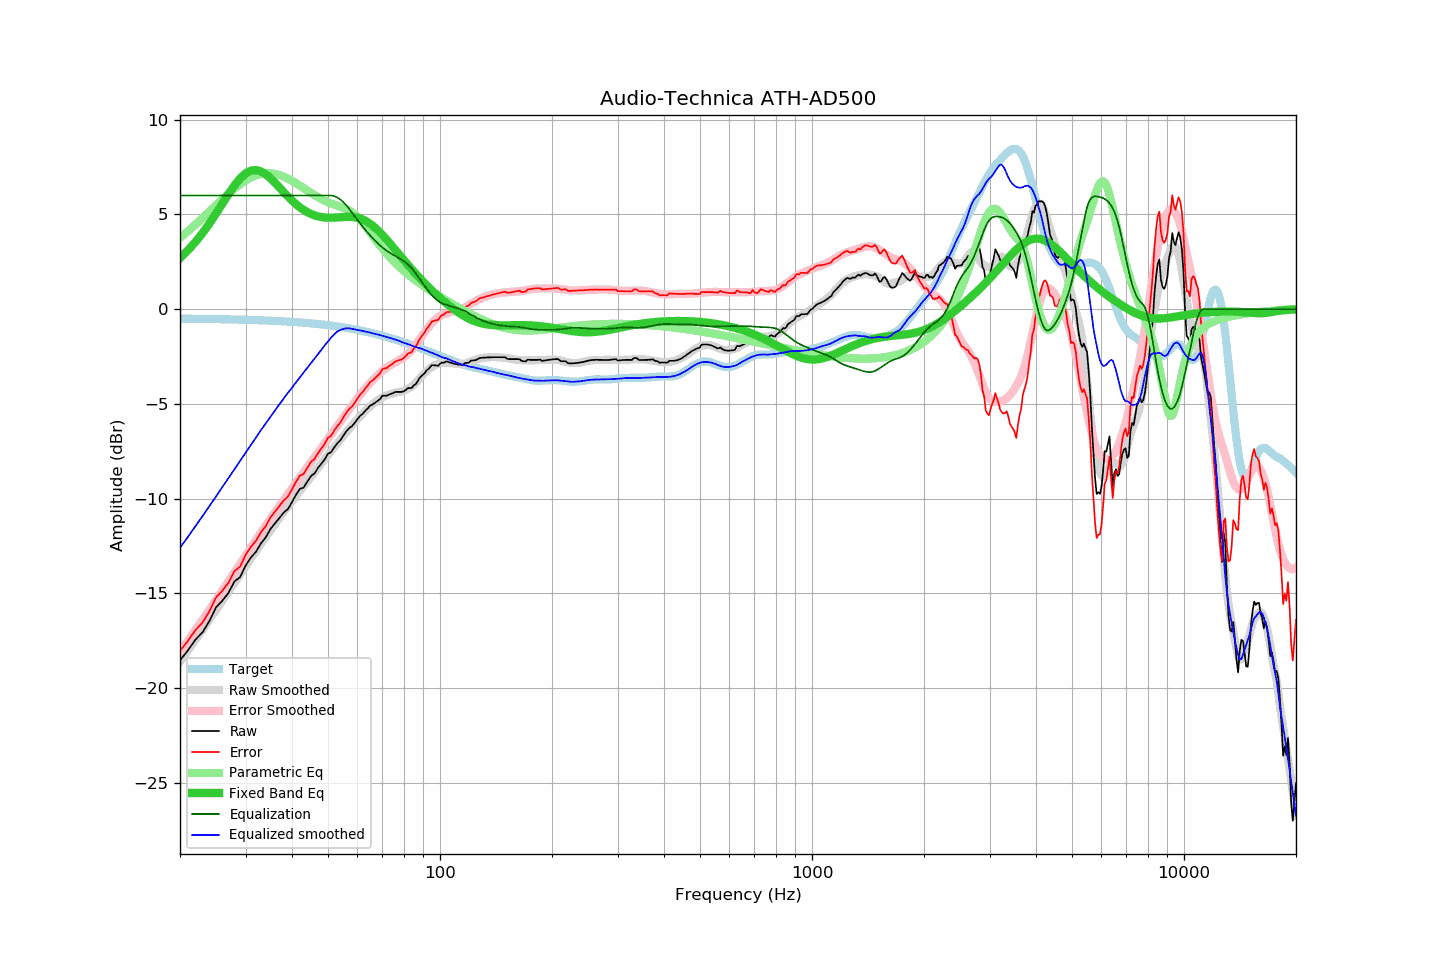

Values plotted in this chart, from the file beside it:
frequency, raw, error, smoothed, error_smoothed, equalization, parametric_eq, equalized_raw, equalized_smoothed, target
20, -18.54, -18.04, -18.60, -18.08, 6.00, 2.70, -12.54, -12.60, -0.50
21, -18.02, -17.51, -18.02, -17.51, 6.00, 3.10, -12.02, -12.02, -0.50
22, -17.45, -16.94, -17.46, -16.95, 6.00, 3.55, -11.45, -11.46, -0.51
23, -17.06, -16.54, -16.92, -16.40, 6.00, 4.02, -11.06, -10.92, -0.51
24, -16.46, -15.94, -16.39, -15.87, 6.00, 4.53, -10.46, -10.39, -0.52
25, -15.74, -15.21, -15.88, -15.36, 6.00, 5.05, -9.74, -9.88, -0.53
26, -15.39, -14.86, -15.39, -14.86, 6.00, 5.57, -9.39, -9.39, -0.53
27, -14.98, -14.44, -14.91, -14.37, 6.00, 6.07, -8.98, -8.91, -0.54
28, -14.38, -13.83, -14.45, -13.90, 6.00, 6.52, -8.38, -8.45, -0.54
29, -14.15, -13.59, -14.01, -13.45, 6.00, 6.89, -8.15, -8.01, -0.55
30, -13.55, -12.99, -13.58, -13.01, 6.00, 7.16, -7.55, -7.58, -0.56
31, -13.12, -12.55, -13.17, -12.59, 6.00, 7.31, -7.12, -7.17, -0.57
32, -12.81, -12.23, -12.78, -12.19, 6.00, 7.35, -6.81, -6.78, -0.58
33, -12.37, -11.78, -12.39, -11.80, 6.00, 7.27, -6.37, -6.39, -0.59
34, -12.05, -11.45, -12.03, -11.43, 6.00, 7.12, -6.05, -6.03, -0.60
35, -11.61, -11.00, -11.69, -11.07, 6.00, 6.91, -5.61, -5.69, -0.61
36, -11.31, -10.69, -11.35, -10.72, 6.00, 6.67, -5.31, -5.35, -0.62
37, -11.03, -10.40, -11.02, -10.39, 6.00, 6.42, -5.03, -5.02, -0.63
38, -10.74, -10.09, -10.72, -10.07, 6.00, 6.18, -4.74, -4.72, -0.64
39, -10.56, -9.90, -10.42, -9.76, 6.00, 5.95, -4.56, -4.42, -0.66
40, -10.19, -9.52, -10.15, -9.46, 6.00, 5.73, -4.19, -4.15, -0.67
41, -9.80, -9.11, -9.87, -9.17, 6.00, 5.54, -3.80, -3.87, -0.69
42, -9.49, -8.79, -9.60, -8.89, 6.00, 5.38, -3.49, -3.60, -0.70
43, -9.42, -8.70, -9.34, -8.62, 6.00, 5.24, -3.42, -3.34, -0.72
44, -9.10, -8.36, -9.09, -8.35, 6.00, 5.12, -3.10, -3.09, -0.73
45, -8.81, -8.06, -8.85, -8.09, 6.00, 5.03, -2.81, -2.85, -0.75
46, -8.67, -7.90, -8.61, -7.83, 6.00, 4.95, -2.67, -2.61, -0.77
47, -8.38, -7.59, -8.37, -7.58, 6.00, 4.90, -2.38, -2.37, -0.79
48, -8.15, -7.34, -8.14, -7.33, 6.00, 4.86, -2.15, -2.14, -0.81
49, -7.93, -7.10, -7.91, -7.09, 6.00, 4.84, -1.93, -1.91, -0.83
50, -7.63, -6.78, -7.70, -6.85, 6.00, 4.83, -1.63, -1.70, -0.85
51, -7.55, -6.68, -7.50, -6.61, 6.00, 4.83, -1.55, -1.50, -0.87
52, -7.29, -6.40, -7.28, -6.38, 5.97, 4.83, -1.32, -1.32, -0.89
53, -7.08, -6.16, -7.07, -6.16, 5.89, 4.84, -1.19, -1.18, -0.91
54, -6.92, -5.98, -6.88, -5.94, 5.78, 4.85, -1.14, -1.09, -0.94
55, -6.67, -5.71, -6.68, -5.72, 5.64, 4.87, -1.02, -1.04, -0.96
56, -6.45, -5.46, -6.49, -5.50, 5.48, 4.87, -0.97, -1.01, -0.99
57, -6.28, -5.26, -6.31, -5.30, 5.30, 4.87, -0.98, -1.01, -1.01
58, -6.18, -5.14, -6.13, -5.09, 5.09, 4.87, -1.08, -1.04, -1.04
59, -6.00, -4.93, -5.96, -4.90, 4.90, 4.85, -1.10, -1.07, -1.07
60, -5.80, -4.70, -5.81, -4.71, 4.71, 4.82, -1.09, -1.10, -1.09
61, -5.63, -4.50, -5.65, -4.53, 4.53, 4.78, -1.10, -1.12, -1.12
62, -5.52, -4.37, -5.50, -4.35, 4.35, 4.73, -1.17, -1.15, -1.15
63, -5.36, -4.18, -5.36, -4.18, 4.18, 4.66, -1.17, -1.18, -1.18
64, -5.23, -4.02, -5.23, -4.02, 4.02, 4.58, -1.20, -1.21, -1.21
65, -5.08, -3.84, -5.12, -3.87, 3.87, 4.49, -1.20, -1.25, -1.24
66, -5.03, -3.75, -5.01, -3.73, 3.73, 4.39, -1.30, -1.28, -1.27
67, -4.93, -3.62, -4.91, -3.60, 3.60, 4.29, -1.33, -1.31, -1.31
68, -4.84, -3.50, -4.81, -3.47, 3.47, 4.17, -1.36, -1.34, -1.34
69, -4.75, -3.38, -4.73, -3.36, 3.36, 4.04, -1.39, -1.37, -1.37
70, -4.57, -3.16, -4.66, -3.26, 3.26, 3.92, -1.31, -1.40, -1.40
71, -4.57, -3.13, -4.60, -3.16, 3.16, 3.78, -1.40, -1.44, -1.44
72, -4.57, -3.10, -4.55, -3.08, 3.08, 3.65, -1.49, -1.47, -1.47
73, -4.51, -3.00, -4.51, -3.00, 3.00, 3.51, -1.51, -1.51, -1.51
74, -4.47, -2.93, -4.46, -2.93, 2.93, 3.38, -1.54, -1.54, -1.54
75, -4.42, -2.84, -4.43, -2.86, 2.86, 3.24, -1.56, -1.58, -1.58
76, -4.37, -2.76, -4.40, -2.79, 2.79, 3.10, -1.57, -1.61, -1.61
77, -4.37, -2.72, -4.38, -2.73, 2.73, 2.97, -1.64, -1.65, -1.65
78, -4.37, -2.68, -4.36, -2.67, 2.67, 2.84, -1.70, -1.69, -1.68
79, -4.37, -2.65, -4.33, -2.60, 2.60, 2.71, -1.77, -1.74, -1.72
... 553 more rows
